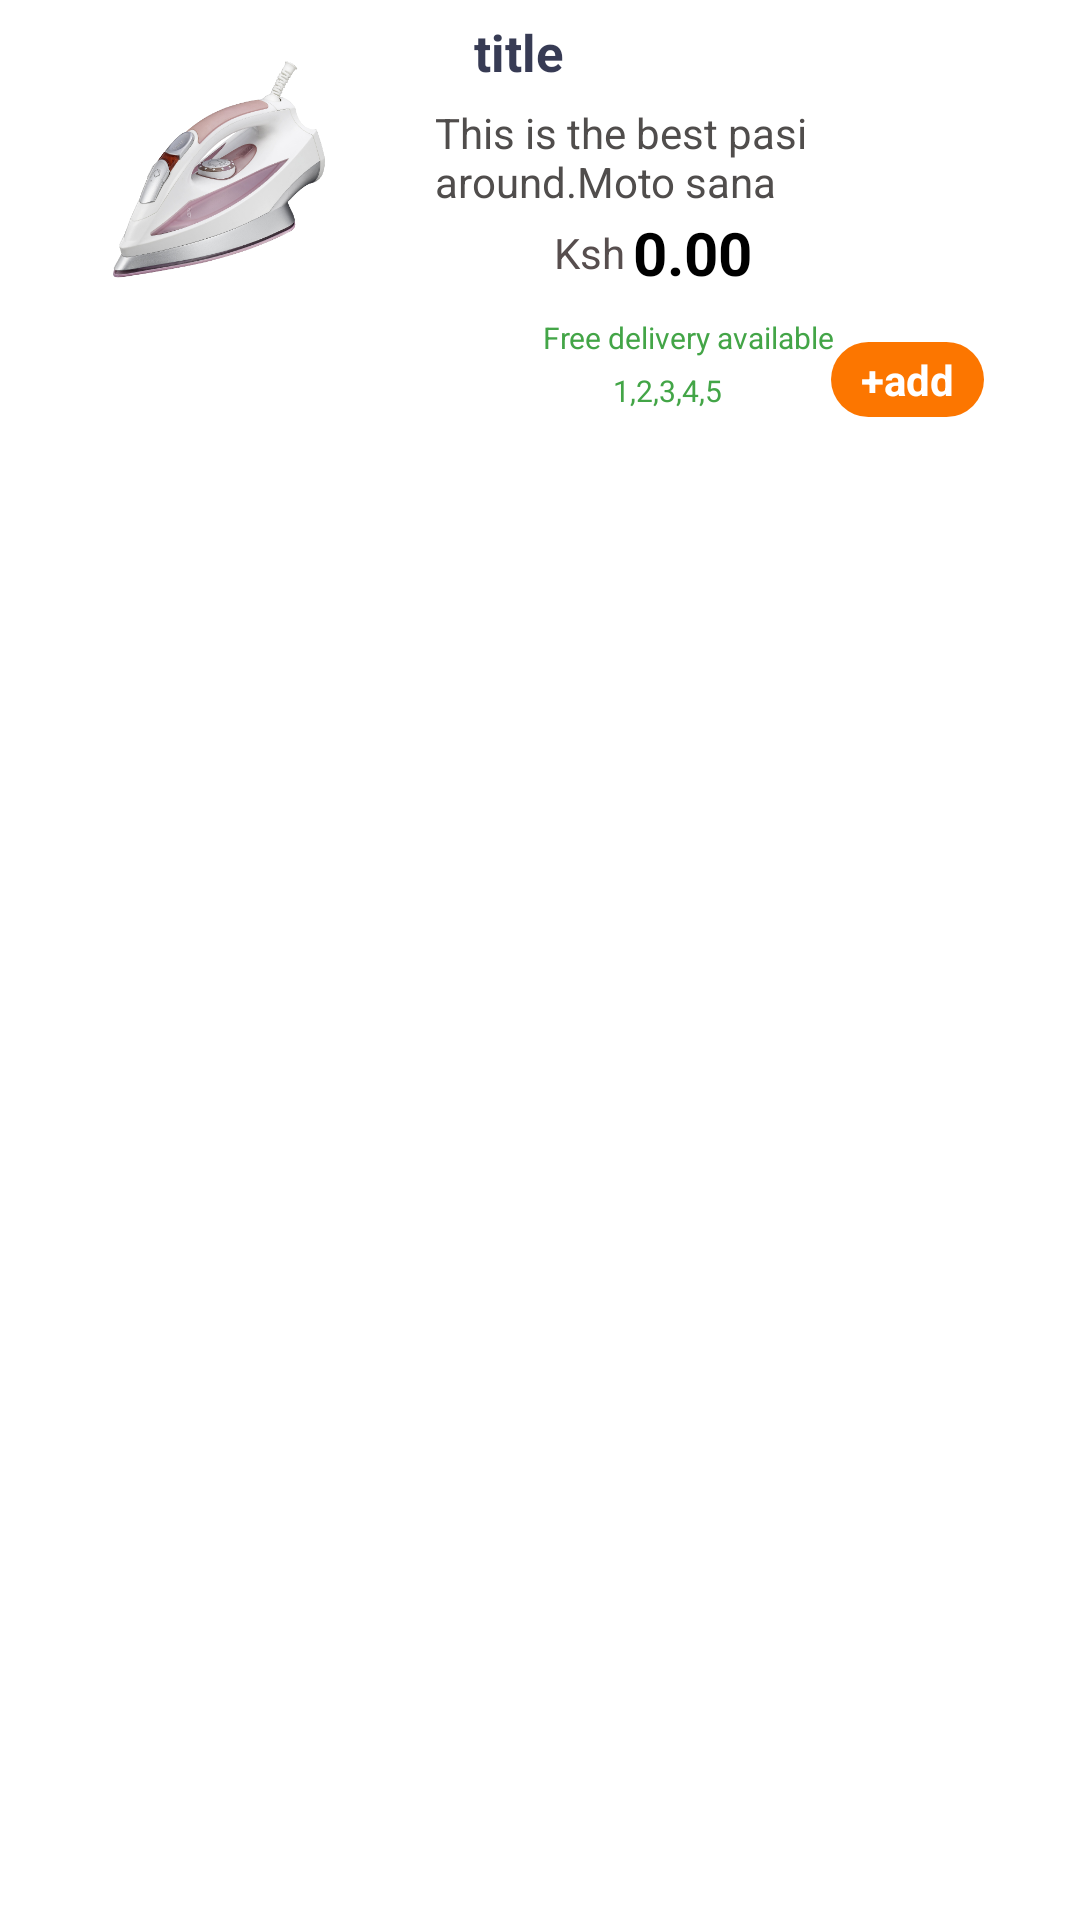

Write the Android layout XML for this screen, with the resource values it uses.
<!-- AndroidManifest.xml: application theme Theme.Supapap -->
<!-- res/layout/viewholder_bestdeals.xml -->
<?xml version="1.0" encoding="utf-8"?>
<androidx.constraintlayout.widget.ConstraintLayout xmlns:android="http://schemas.android.com/apk/res/android"
    xmlns:app="http://schemas.android.com/apk/res-auto"
    xmlns:tools="http://schemas.android.com/tools"
    android:layout_width="match_parent"
    android:layout_height="wrap_content"
    android:layout_margin="10dp"
    android:background="@drawable/cart_background"
    android:elevation="3dp">

    <ImageView
        android:id="@+id/pic"
        android:layout_width="102dp"
        android:layout_height="98dp"
        android:layout_marginStart="16dp"
        android:layout_marginTop="8dp"
        android:layout_marginEnd="16dp"
        app:layout_constraintEnd_toEndOf="parent"
        app:layout_constraintHorizontal_bias="0.029"
        app:layout_constraintStart_toStartOf="parent"
        app:layout_constraintTop_toTopOf="parent"
        app:srcCompat="@drawable/electric_iron_g32915ab35_1920_removebg_preview" />

    <TextView
        android:id="@+id/title"
        android:layout_width="wrap_content"
        android:layout_height="wrap_content"
        android:layout_margin="6dp"
        android:layout_marginTop="8dp"
        android:text="title"
        android:textSize="17sp"
        android:textColor="#373b54"
        android:textStyle="bold"
        app:layout_constraintEnd_toEndOf="parent"
        app:layout_constraintHorizontal_bias="0.142"
        app:layout_constraintStart_toEndOf="@+id/pic"
        app:layout_constraintTop_toTopOf="parent" />

    <TextView
        android:id="@+id/fee"
        android:layout_width="wrap_content"
        android:layout_height="wrap_content"
        android:layout_marginTop="4dp"
        android:textColor="@color/black"
        android:text="0.00"
        android:textStyle="bold"
        android:textSize="20sp"
        app:layout_constraintEnd_toEndOf="parent"
        app:layout_constraintHorizontal_bias="0.023"
        app:layout_constraintStart_toEndOf="@+id/textView13"
        app:layout_constraintTop_toBottomOf="@+id/description1" />

    <TextView
        android:id="@+id/textView13"
        android:layout_width="wrap_content"
        android:layout_height="wrap_content"
        android:layout_marginStart="60dp"
        android:layout_marginTop="8dp"
        android:text="Ksh"
        android:textColor="#574E4E"
        app:layout_constraintStart_toEndOf="@+id/pic"
        app:layout_constraintTop_toBottomOf="@+id/description1" />

    <TextView
        android:id="@+id/description1"
        android:layout_width="195dp"
        android:layout_height="32dp"
        android:layout_marginStart="36dp"
        android:layout_margin="6dp"
        android:text="This is the best pasi around.Moto sana"
        android:textColor="#504D4C"
        app:layout_constraintEnd_toEndOf="parent"
        app:layout_constraintStart_toEndOf="@+id/pic"
        app:layout_constraintTop_toBottomOf="@+id/title" />

    <TextView
        android:id="@+id/deliveryeligibility"
        android:layout_width="wrap_content"
        android:layout_height="wrap_content"
        android:layout_marginTop="8dp"
        android:text="Free delivery available"
        android:textColor="#43A547"
        android:textSize="10dp"
        app:layout_constraintEnd_toEndOf="parent"
        app:layout_constraintHorizontal_bias="0.408"
        app:layout_constraintStart_toEndOf="@+id/pic"
        app:layout_constraintTop_toBottomOf="@+id/fee" />

    <TextView
        android:id="@+id/Stars"
        android:layout_width="wrap_content"
        android:layout_height="wrap_content"
        android:layout_marginTop="4dp"
        android:text="1,2,3,4,5"
        android:textColor="#43A547"
        android:textSize="10dp"
        app:layout_constraintEnd_toEndOf="parent"
        app:layout_constraintHorizontal_bias="0.401"
        app:layout_constraintStart_toEndOf="@+id/pic"
        app:layout_constraintTop_toBottomOf="@+id/deliveryeligibility" />

    <TextView
        android:id="@+id/addBtn"
        android:layout_width="wrap_content"
        android:layout_height="wrap_content"
        android:layout_margin="8dp"
        android:background="@drawable/orange_button"
        android:paddingStart="10dp"
        android:paddingTop="3dp"
        android:paddingEnd="10dp"
        android:paddingBottom="3dp"
        android:text="+add"
        android:textColor="#FFFFFF"
        android:textStyle="bold"
        app:layout_constraintBottom_toBottomOf="parent"
        app:layout_constraintEnd_toEndOf="parent"
        app:layout_constraintHorizontal_bias="0.918"
        app:layout_constraintStart_toStartOf="parent"
        app:layout_constraintTop_toBottomOf="@+id/pic"
        app:layout_constraintVertical_bias="0.0" />
</androidx.constraintlayout.widget.ConstraintLayout>
<!-- resources referenced by this layout -->
<resources>
  <color name="black">#FF000000</color>
  <!-- drawable electric_iron_g32915ab35_1920_removebg_preview: png bitmap (drawable, 142303 bytes) -->
  <!-- drawable orange_button (drawable) -->
  <?xml version="1.0" encoding="utf-8"?>
  <selector xmlns:android="http://schemas.android.com/apk/res/android">
  <item>
      <shape>
          <solid android:color="#fc7600"/>
          <corners android:radius="50dp"/>
      </shape>
  </item>
  </selector>
  <style name="Theme.Supapap" parent="Theme.MaterialComponents.Light.NoActionBar">
          
          <item name="colorPrimary">@color/purple_500</item>
          <item name="colorPrimaryVariant">@color/purple_700</item>
          <item name="colorOnPrimary">@color/white</item>
          
          <item name="colorSecondary">@color/teal_200</item>
          <item name="colorSecondaryVariant">@color/teal_700</item>
          <item name="colorOnSecondary">@color/black</item>
          
          <item name="android:statusBarColor" tools:targetApi="l">?attr/colorPrimaryVariant</item>
          
      </style>
  <color name="purple_500">#FF6200EE</color>
  <color name="purple_700">#FF3700B3</color>
  <color name="white">#FFFFFFFF</color>
  <color name="teal_200">#FF03DAC5</color>
  <color name="teal_700">#FF018786</color>
</resources>
